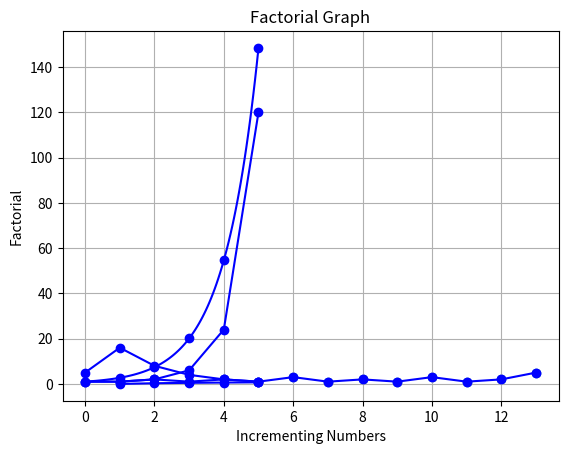

Recreate this plot in Python.
import numpy as np
import matplotlib.pyplot as plt
import math

def plot_logarithm(num):
    x = np.linspace(1, num, num)  # Generate x-axis values
    y = np.log10(x)  # Calculate logarithm base 10 of x
    
    for i, j in zip(x, y):
        print(f'({i:.1f}, {j:.2f})')
    
    plt.plot(x, y, 'b-o')  # Plot the graph
    plt.xlabel('Numbers')
    plt.ylabel('Logarithm (base 10)')
    plt.title('Graph of Logarithm')
    plt.grid(True)

    plt.show()

#exponential.py
def plot_exponential(n):
    x = np.linspace(0, n, num=100)  # Generate x values from 0 to n
    y = np.exp(x)                   # Calculate exponential values using numpy's exp function

    # Plot the exponential function with a blue solid line
    plt.plot(x, y, 'b-')

    # Add circle markers at specific x-values
    x_markers = np.arange(1, n + 1)  # x-values for markers
    y_markers = np.exp(x_markers)    # y-values for markers
    plt.plot(x_markers, y_markers, 'bo')  # Plot markers with blue circles

    # Add labels and legend
    plt.xlabel('x')
    plt.ylabel('exponential')
    plt.grid(True)

    # Calculate and print the exponential values
    exp_values = [round(math.exp(i), 2) for i in range(1, n + 1)]
    print(f'exponential values from 1 to {n}: {exp_values}')

    # Show the graph
    plt.show()

#fibonacci.py
def plot_fibonacci(start, end):
    fib_range = []
    
    def fibonacci(n):
        nonlocal fib_range
        if n == 0:
            return 0
        elif n == 1:
            return 1
        else:
            fib = fibonacci(n - 1) + fibonacci(n - 2)
            fib_range.append(fib)
            return fib
    
    for n in range(start, end + 1):
        fibonacci(n)
    
    x_range = range(len(fib_range))
    plt.plot(x_range, fib_range, 'b-o')
    plt.scatter(x_range, fib_range)
    plt.xlabel("n")
    plt.ylabel("Fibonacci(n)")
    plt.grid(True)
    plt.show()
    
    print(f'Fibonacci numbers from {start} to {end}: ', fib_range)

#collatz.py
def plot_collatz(number):
    sequence = [number]
    count = 0
    while number != 1:
        if number % 2 == 0:
            number = number // 2
        else:
            number = 3 * number + 1
        count += 1
        sequence.append(number)
    
    print(f'Collatz sequence starting from {number}: ', sequence)
    
    x_range = range(len(sequence))
    plt.plot(x_range, sequence, 'b-o')  # Use a blue line with dots for the plot
    plt.xlabel('Step')
    plt.ylabel('Value')
    plt.title(f'Collatz sequence for n = {number}')
    plt.grid(True)
    plt.show()

#factorial.py
def plot_factorial(n):
    def factorial_number(n):
        if n == 0:
            return 1
        else:
            return n * factorial_number(n - 1)

    numbers = list(range(n+1))
    factorials = [factorial_number(num) for num in numbers]
    
    result = factorial_number(n)
    
    # Displaying the factorial
    print(f"The factorial of {n} is {result}")
    
    # Plotting the factorial graph
    plt.plot(numbers, factorials, 'b-o')
    plt.xlabel('Incrementing Numbers')
    plt.ylabel('Factorial')
    plt.title('Factorial Graph')
    plt.grid(True)
    plt.show()

#Gauss_elimination.py
def gauss_elimination_recursive(A, verbose):
    # Practice DEFENSIVE PROGRAMMING
    # DEFEND against all possible problems that may occur when a user calls this function

    # Check if the parameters have the correct type
    assert type(A) is np.ndarray
    assert type(verbose) == int

    # Copy the A array so that the function has no SIDE EFFECTS.
    # If you do not do this then this function will change the matrix A for the caller of the function!
    # It is VERY important to create functions/procedures with NO SIDE EFFECTS
    A = A.copy()

    # Get the number of ROWS.
    # The number of columns of unknowns is also m, and the last column is
    # the right hand side, i.e. vector b.
    m = A.shape[0]

    # Check if A has the correct dimensions
    assert A.shape[0] + 1 == A.shape[1]

    if verbose:
        print("Gauss Elimination (Recursive version)")
        print("Input Augmented Matrix A is:")
        print(A)

    return gauss_rec(A, verbose)

def gauss_rec(A, verbose):
    m = A.shape[0]

    if verbose:
        print("Current Matrix at recursive call is:")
        print(A)

    # Step 1: Base case: solving the smallest possible problem DIRECTLY
    if m == 1:
        solution = [A[0, 1] / A[0, 0]]
        if verbose:
            print(f"Returning solution {solution}")
        return solution

    # Step 2: Reducing the problem to a smaller one or smaller ones

    # Eliminates the elements below the first column of the first row (i.e., eliminates elements from row 2 onwards)
    # by subtracting a factor of the first row from each of these rows.
    # This should be exactly like the Forward Elimination phase, but only for the first driver.
    driver = A[0, 0]
    for j in range(1, m):
        lambda_coeff = A[j, 0] / driver
        A[j, :] = A[j, :] - lambda_coeff * A[0, :]

        if verbose:
            print(f"Matrix A for driver at position {0 + 1},{0 + 1} zeroed element {j + 1}, {0 + 1}")
            print(A)

    #Step 3: Recursively solving the smaller problem or problems

    # At this point A's first equation has the first unknown but all other
    # equations do not contain the first unknown.
    solutionofsmaller = gauss_rec(A[1:m, 1:(m + 1)], verbose)

    #Step 4: Combing the solution of the smaller problem(s) to find the solution to the current problem

    c = 0

    # Now just plug in the solution of all other unknowns except the first and
    # then solve for the first unknown quantity
    for j in range(0, m-1):
        c = c + solutionofsmaller[j] * A[0, j+1]
    firstunknown = (A[0, m] - c) / A[0, 0]

    # The addition APPENDS the two vectors
    solution = [firstunknown] + solutionofsmaller

    if verbose:
        print(f"Returning solution {solution}")

    return solution

def gauss_elimination(A, verbose):

    # Practice DEFENSIVE PROGRAMMING
    # DEFEND against all possible problems that may occur when a user calls this function

    # Check if the parameters have the correct type
    assert type(A) is np.ndarray
    assert type(verbose) == int

    # Copy the A array so that the function has no SIDE EFFECTS.
    # If you do not do this then this function will change the matrix A for the caller of the function!
    # It is VERY important to create functions/procedures with NO SIDE EFFECTS
    A = A.copy()

    # Get the number of ROWS.
    # The number of columns of unknowns is also m, and the last column is
    # the right hand side, i.e. vector b.
    m = A.shape[0]

    # Check if A has the correct dimensions
    assert A.shape[0]+1 == A.shape[1]

    if verbose:
        print("Gauss Elimination (Iterative version)")
        print("Input Augmented Matrix A is:")
        print(A)

    if verbose:
        print("Beginning Forward Elimination")

    # Forward elimination
    # Repeat for every row

    for i in range(m-1):
        # Repeat for every column, except for the last, which corresponds to the right
        # hand side
        driver = A[i, i]
        for j in range(i + 1, m):
            # You should check if this is zero or even CLOSE to zero
            # How close to zero? Dividing by the driver should not cause an overflow or underflow
            # If this is indeed close to zero, you should try to permute the rows and find another driver
            # If no non-zero driver can be found, there is no solution and you should raise an error
            # If there are possible underflows or overflows you should raise a warning

            lambda_coeff = A[j, i] / driver
            A[j, :] = A[j, :] - lambda_coeff * A[i, :]

            if verbose:
                # In the output, I use the numbering convention where the matrix rows go from 1 to m, and same for the
                # columns, so I add one to the indexes before printing.
                print(f"Matrix A for driver at position {i+1},{i+1} zeroed element {j+1}, {i+1}")
                print(A)


    # At this point, the matrix A should be upper triangular

    if verbose:
        print("Beginning Backward Substitution")

    # This is the reverse substitution part
    for i in range(m-1, -1, -1):
        # Make all the drivers equal to 1, by dividing the whole row with the driver
        driver = A[i,i]
        A[i, :] = A[i, :] / driver

        if verbose:
            print(f"Matrix A after making the driver at position {i + 1},{i + 1} equal to 1")
            print(A)

        # In Python, the range command from start (first argument) to stop (second argument) NOT included
        for j in range(i-1, -1, -1):
            # No need to divide with the driver now, because all drivers are now equal to 1
            lambda_coeff = A[j, i]
            A[j, :] = A[j, :] - lambda_coeff * A[i, :]

            if verbose:
                print(f"Matrix A for driver at position {i+1},{i+1} zeroed element {j+1}, {i+1}")
                print(A)

    # The solution should be in the last column of the matrix

    return A[:, m]

#multiply_matrices.py
def multiply_matrices(A, B):
    # Check that matrices can be multiplied
    if len(A[0]) != len(B):
        print("Cannot multiply matrices: dimensions do not match")
        return []
    
    # Create an empty result matrix with appropriate dimensions
    result = [[0 for _ in range(len(B[0]))] for _ in range(len(A))]
    
    # Multiply the matrices
    for i in range(len(A)):
        for j in range(len(B[0])):
            for k in range(len(B)):
                result[i][j] += A[i][k] * B[k][j]    
    print ("The multiplied matrix is", result)   
    
#LDU.py
def ldu(A):
    # Declaring the matrices
    n = A.shape[0]
    P = np.eye(n)
    L = np.zeros((n, n))
    U = A.copy()
    D = np.zeros((n, n))
    for k in range(n):
        l = k
        for i in range(k, n):
            if U[i, k] == 0:
                if (k+1) != n:
                    l = k+1
                else:
                    break
        if l != k:
            for j in range(n):
                value = P[k, j]
                P[k, j] = P[l, j]
                P[l, j] = value
                value = U[k, j]
                U[k, j] = U[l, j]
                U[l, j] = value
                value = L[k, j]
                L[k, j] = L[l, j]
                L[l, j] = value
        D[k, k] = U[k, k]
        for i in range(k+1, n):
            L[i, k] = U[i, k] / U[k, k]
            for j in range(k, n):
                U[i, j] = U[i, j] - L[i, k] * U[k, j]
        for i in range(n):
            L[i, i] = 1
    for i in range(n):
        driver = U[i, i]
        if driver != 0:
            for j in range(n):
                U[i, j] = U[i, j] / driver
    print("P:", P, "\nL:", L, "\nD:", D, "\nU:", U)

def test():
    #constants for testing
    A = np.array([[1, 2, 3], [4, 5, 6]])
    B = np.array([[7, 8], [9, 10], [11, 12]])
    
    verbose = 1
    num = 5

    plot_logarithm(num)
    plot_exponential(num)
    plot_collatz(num)
    plot_fibonacci(verbose, num)
    plot_factorial(num)
    
    gauss_elimination_recursive(A, verbose)
    gauss_elimination(A, verbose)
    multiply_matrices(A, B)
    ldu(A)
    
test()